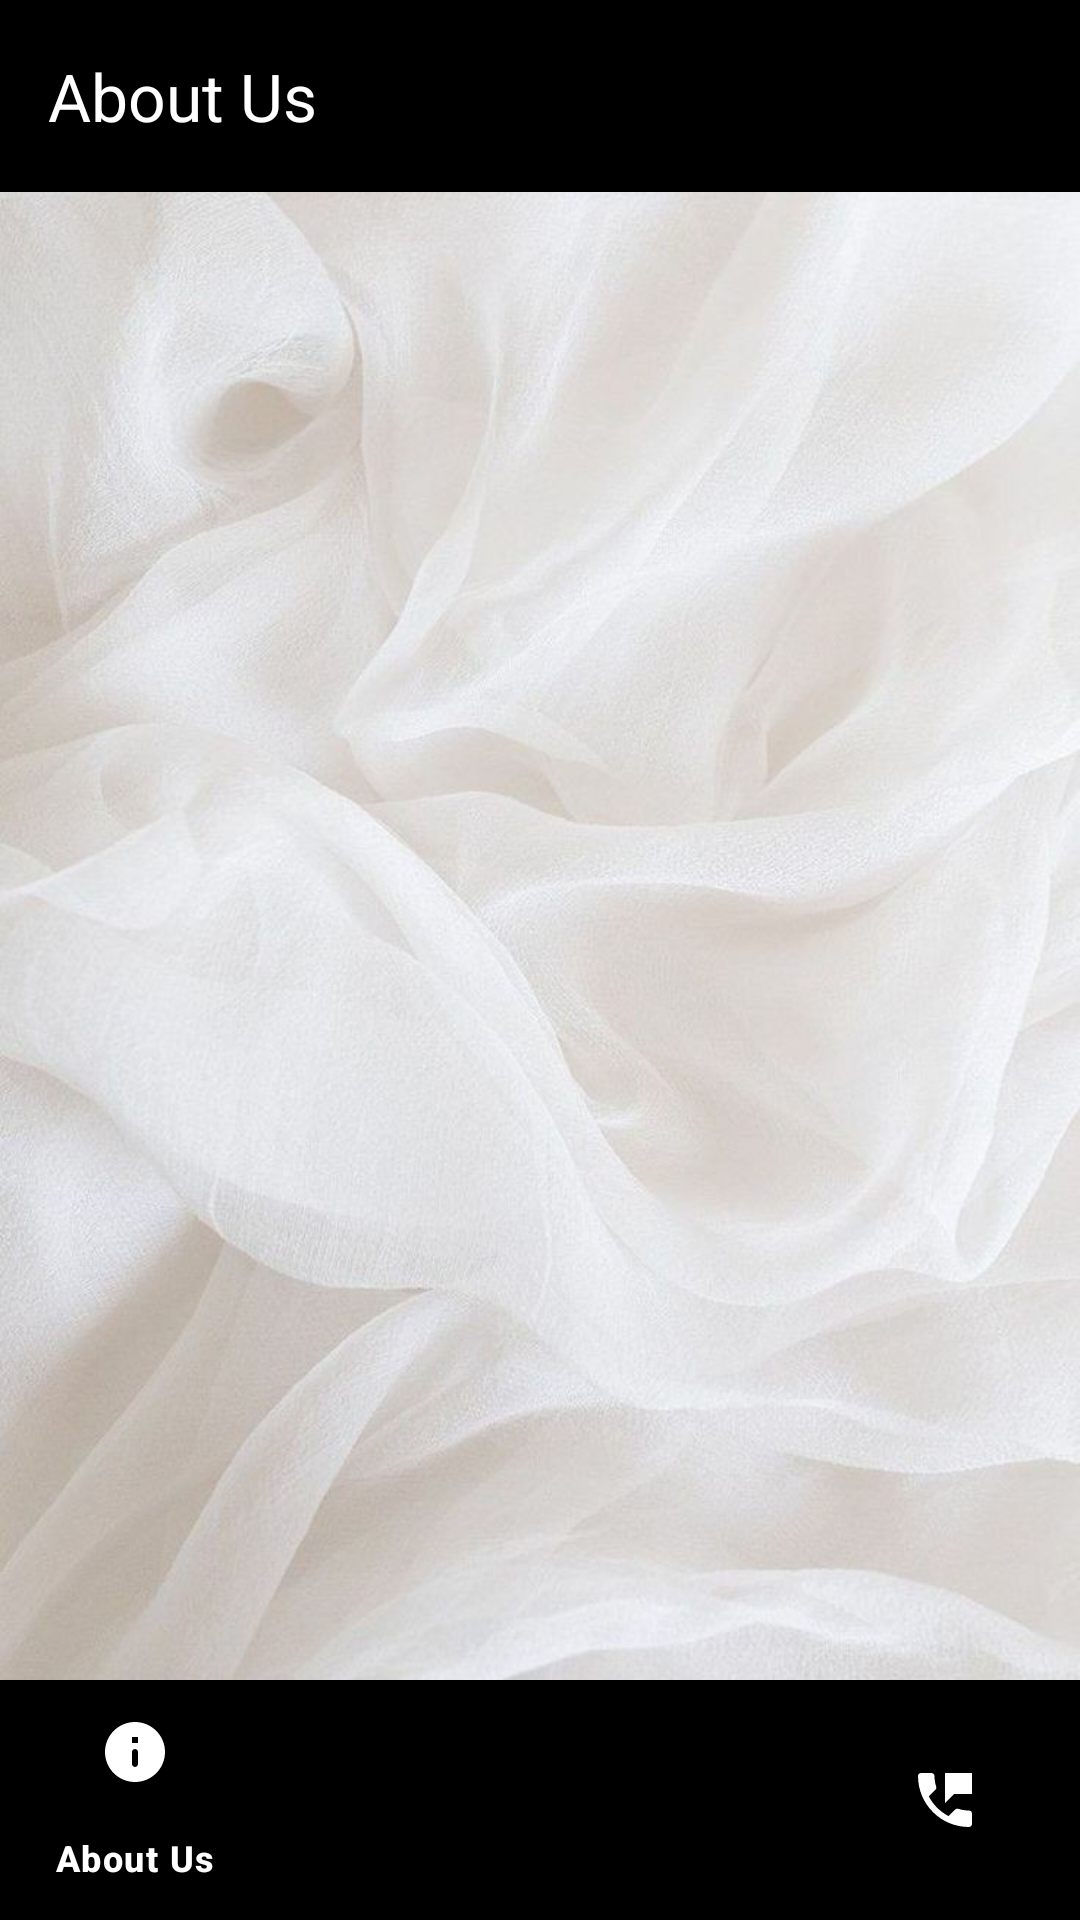

Reconstruct the res/layout file that produces this screen, plus the resources it refers to.
<!-- AndroidManifest.xml: application theme Theme.WMDesigns -->
<!-- res/layout/activity_navigation.xml -->
<?xml version="1.0" encoding="utf-8"?>
<LinearLayout
    xmlns:android="http://schemas.android.com/apk/res/android"
    xmlns:app="http://schemas.android.com/apk/res-auto"
    xmlns:tools="http://schemas.android.com/tools"
    android:layout_width="match_parent"
    android:layout_height="match_parent"
    android:background="@drawable/background"
    tools:context="com.example.wmdesigns.NavigationActivity"
    android:gravity="center"
    android:orientation="vertical">
    <include
        android:id="@+id/toolbar"
        layout="@layout/toolbar_layout"
        />
    <FrameLayout
        android:id="@+id/framelayout"
        android:layout_weight="1"
        android:layout_width="match_parent"
        android:layout_height="match_parent"
        />
    <com.google.android.material.bottomnavigation.BottomNavigationView
        android:id="@+id/bottomnav"
        android:layout_width="match_parent"
        app:menu="@menu/bottom_nav_menu"
        android:background="@color/black"
        app:itemIconTint="@color/white"
        app:itemTextColor="@color/white"
        android:layout_height="wrap_content"
        />
</LinearLayout>
<!-- res/layout/toolbar_layout.xml (included above) -->
<?xml version="1.0" encoding="utf-8"?>
<androidx.appcompat.widget.Toolbar
    xmlns:android="http://schemas.android.com/apk/res/android"
    xmlns:app="http://schemas.android.com/apk/res-auto"

    android:layout_width="match_parent"
    android:layout_height="wrap_content"
    android:background="@color/black"
    android:minHeight="?attr/actionBarSize"
    app:title="About Us"
    android:theme="@style/ThemeOverlay.AppCompat.Dark"
    app:popupTheme="@style/ThemeOverlay.AppCompat.Light"
    app:titleTextColor="@color/white" />
<!-- resources referenced by this layout -->
<resources>
  <color name="black">#FF000000</color>
  <color name="white">#FFFFFFFF</color>
  <!-- drawable background: jpg bitmap (drawable, 101384 bytes) -->
  <style name="Theme.WMDesigns" parent="Base.Theme.WMDesigns" />
  <style name="Base.Theme.WMDesigns" parent="Theme.Material3.DayNight.NoActionBar">
          
          
      </style>
</resources>
